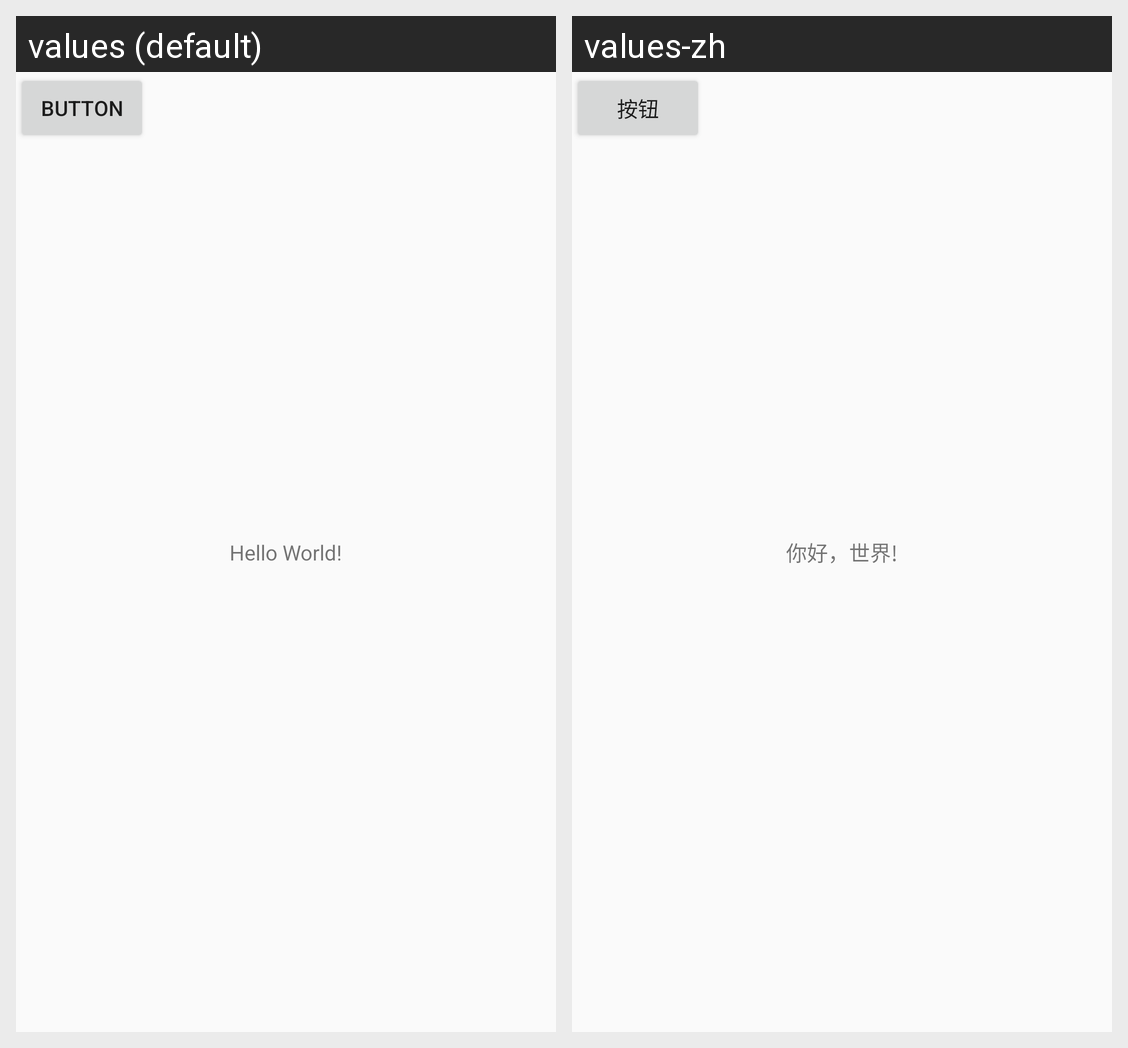

Here is an Android app screen in its default locale and in the app's own translations. Write out the translated-string differences for the strings that appear on this screen.
Android screen res/layout/activity_main.xml rendered under 2 locales, left to right: values (default), values-zh. Device: Nexus 5 (rendered at 1080×1920; each locale shown at half size, 540×960, under a caption strip naming it); theme Theme.JiangliansAndroidLabs.
Strings drawn on this screen, with the default value and each locale's value (text and hints the layout hard-codes, and strings that could not be matched under every locale, appear in the picture but are not listed):

hello_message
  values: Hello World!
  values-zh: 你好，世界!

ButtonText
  values: Button
  values-zh: 按钮
